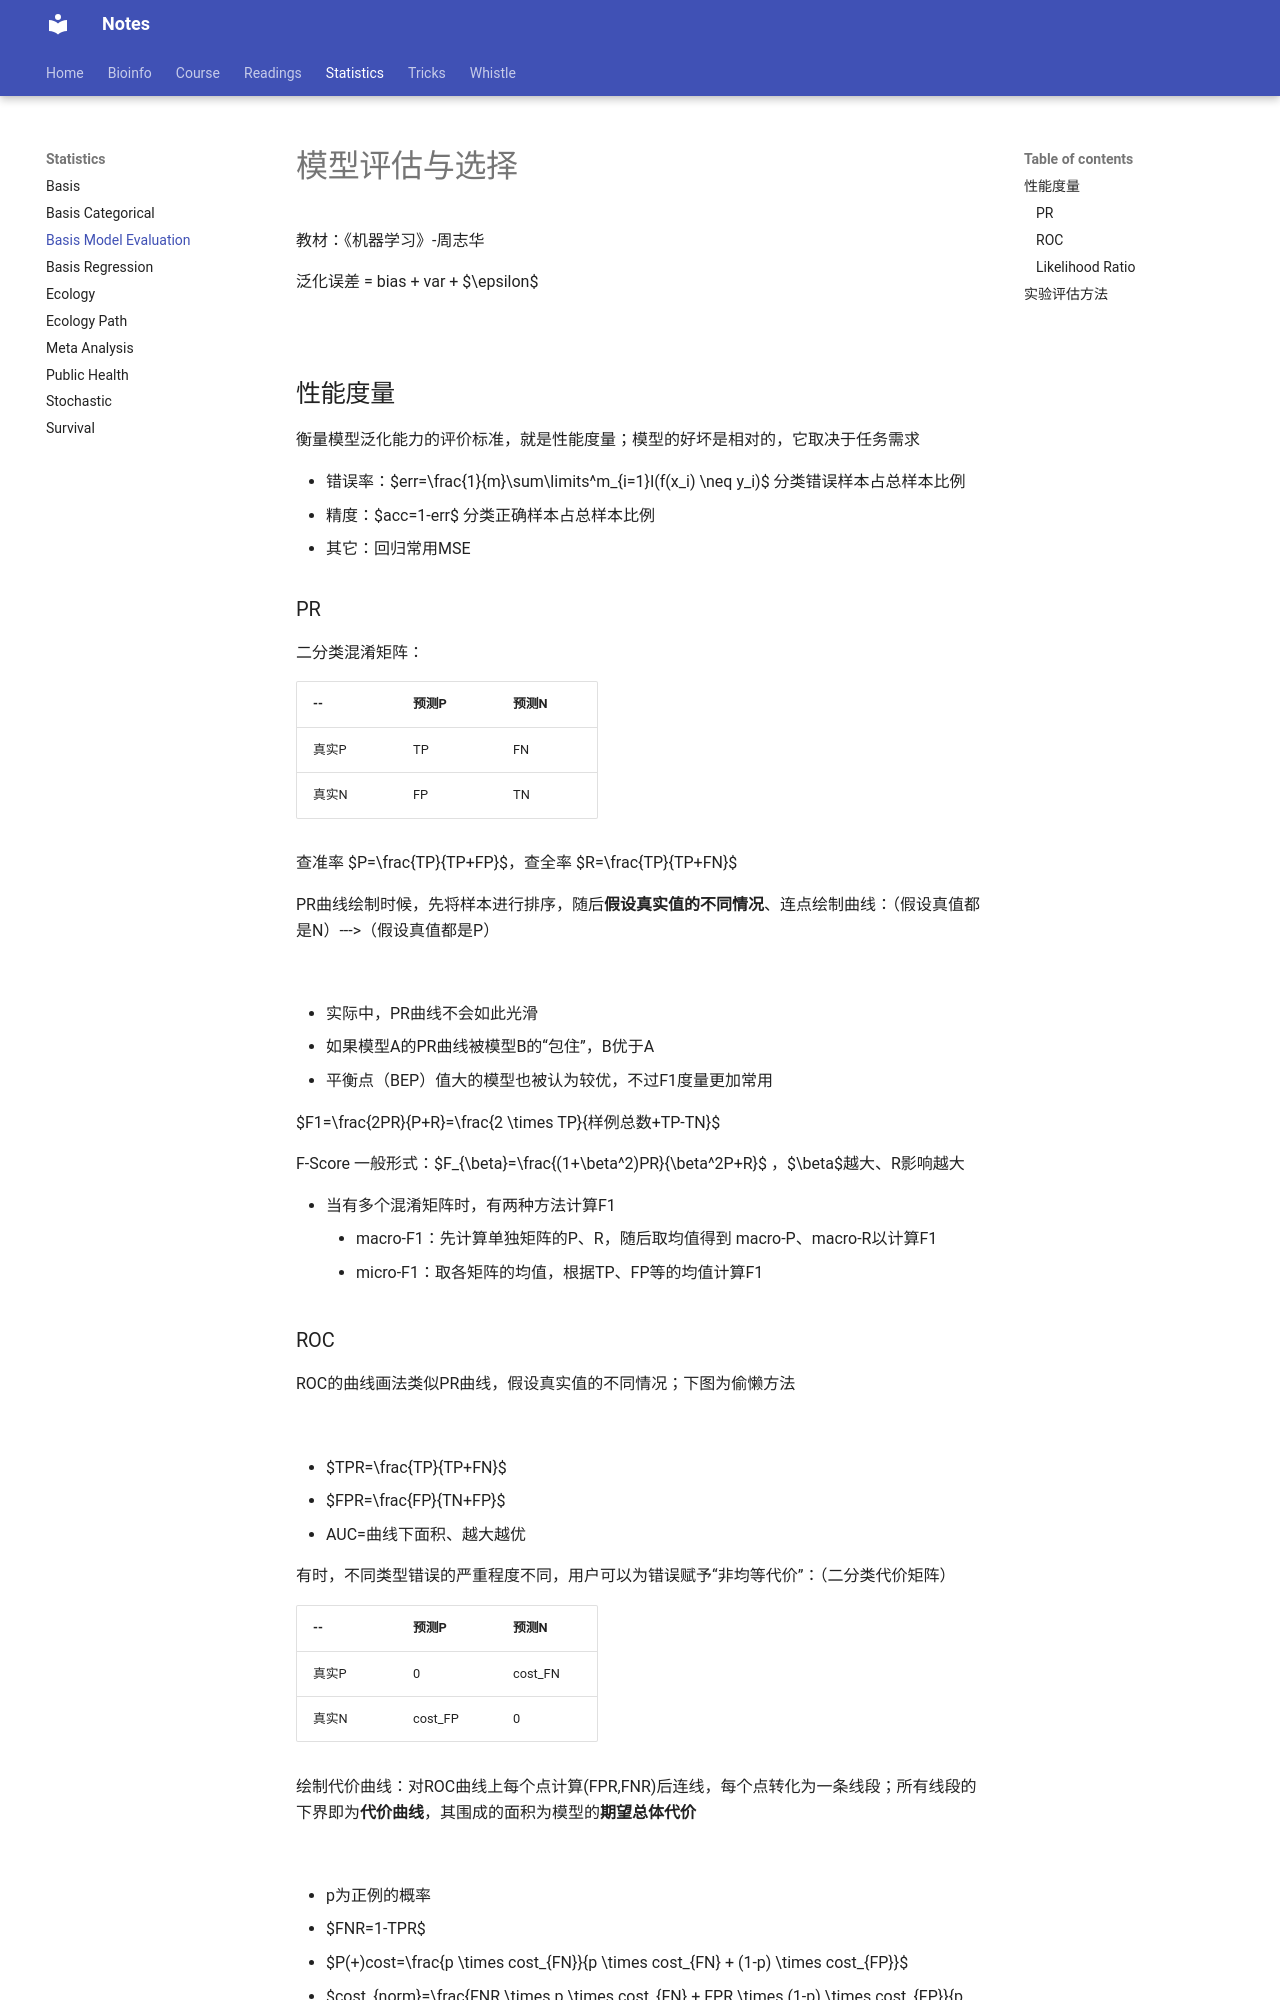

repository: Jiarong-L/notes · page: Statistics/Basis_Model_Evaluation/index.html · generator: mkdocs

<script>
MathJax = {
  tex: {
    inlineMath: [['$', '$'], ['\\(', '\\)']]
  },
  svg: {
    fontCache:   'global'   // 'local',or 'global' or 'none'
  }
};
</script>
<script type="text/javascript" id="MathJax-script" async
  src="https://cdn.jsdelivr.net/npm/mathjax@3/es5/tex-svg.js">
</script>

<style>
img{
    width: 60%;
}
</style>

# 模型评估与选择

教材：《机器学习》-周志华

泛化误差 = bias + var + $\epsilon$

![](./Basis/M-error.png) 

## 性能度量
衡量模型泛化能力的评价标准，就是性能度量；模型的好坏是相对的，它取决于任务需求

* 错误率：$err=\frac{1}{m}\sum\limits^m_{i=1}I(f(x_i) \neq y_i)$ 分类错误样本占总样本比例
* 精度：$acc=1-err$ 分类正确样本占总样本比例
* 其它：回归常用MSE

### PR

二分类混淆矩阵：

| -- | 预测P | 预测N |
| -- | -- | -- |
| 真实P | TP | FN |
| 真实N | FP | TN |

查准率 $P=\frac{TP}{TP+FP}$，查全率 $R=\frac{TP}{TP+FN}$   

PR曲线绘制时候，先将样本进行排序，随后**假设真实值的不同情况**、连点绘制曲线：（假设真值都是N）--->（假设真值都是P）

![](./Basis/M-PR.png) 

* 实际中，PR曲线不会如此光滑
* 如果模型A的PR曲线被模型B的“包住”，B优于A
* 平衡点（BEP）值大的模型也被认为较优，不过F1度量更加常用

$F1=\frac{2PR}{P+R}=\frac{2 \times TP}{样例总数+TP-TN}$  

F-Score 一般形式：$F_{\beta}=\frac{(1+\beta^2)PR}{\beta^2P+R}$ ，$\beta$越大、R影响越大

* 当有多个混淆矩阵时，有两种方法计算F1
    - macro-F1：先计算单独矩阵的P、R，随后取均值得到 macro-P、macro-R以计算F1
    - micro-F1：取各矩阵的均值，根据TP、FP等的均值计算F1


### ROC

ROC的曲线画法类似PR曲线，假设真实值的不同情况；下图为偷懒方法

![](./Basis/M-ROC.png) 

* $TPR=\frac{TP}{TP+FN}$
* $FPR=\frac{FP}{TN+FP}$
* AUC=曲线下面积、越大越优


有时，不同类型错误的严重程度不同，用户可以为错误赋予“非均等代价”：（二分类代价矩阵）

| -- | 预测P | 预测N |
| -- | -- | -- |
| 真实P | 0 | cost_FN |
| 真实N | cost_FP | 0 |

绘制代价曲线：对ROC曲线上每个点计算(FPR,FNR)后连线，每个点转化为一条线段；所有线段的下界即为**代价曲线**，其围成的面积为模型的**期望总体代价**

![](./Basis/M-cost.png) 

* p为正例的概率
* $FNR=1-TPR$
* $P(+)cost=\frac{p \times cost_{FN}}{p \times cost_{FN} + (1-p) \times cost_{FP}}$
* $cost_{norm}=\frac{FNR \times p \times cost_{FN} + FPR \times (1-p) \times cost_{FP}}{p \times cost_{FN} + (1-p) \times cost_{FP}}$
